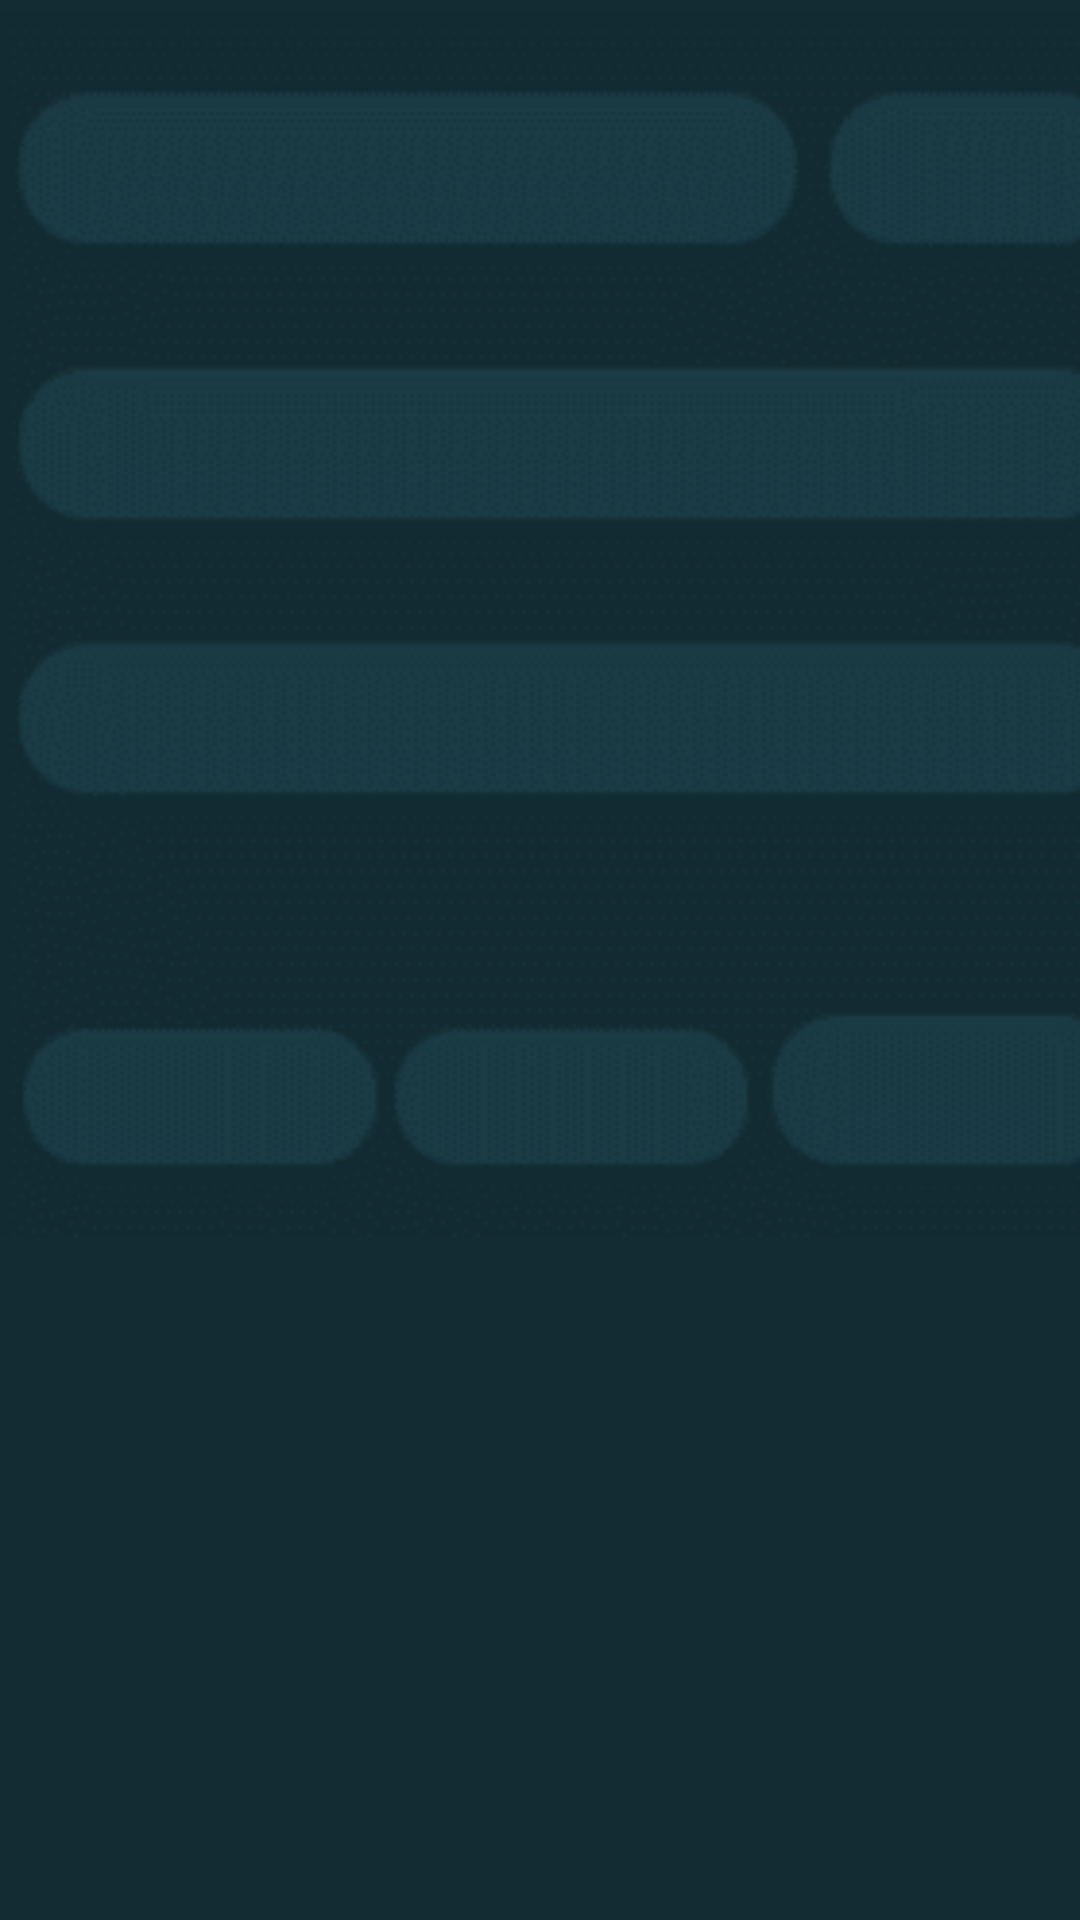

The Android layout XML behind this screen, and the referenced resources:
<!-- AndroidManifest.xml: application theme Theme.DayToDay -->
<!-- res/layout/activity_formulario_1.xml -->
<?xml version="1.0" encoding="utf-8"?>
<androidx.constraintlayout.widget.ConstraintLayout xmlns:android="http://schemas.android.com/apk/res/android"
    xmlns:app="http://schemas.android.com/apk/res-auto"
    xmlns:tools="http://schemas.android.com/tools"
    android:layout_width="match_parent"
    android:layout_height="match_parent"
    android:background="#132B32">

    <ImageView
        android:id="@+id/imageView12"
        android:layout_width="383dp"
        android:layout_height="416dp"
        app:srcCompat="@drawable/text_form"
        tools:layout_editor_absoluteX="16dp"
        tools:layout_editor_absoluteY="116dp" />
</androidx.constraintlayout.widget.ConstraintLayout>
<!-- resources referenced by this layout -->
<resources>
  <!-- drawable text_form: png bitmap (drawable, 9372 bytes) -->
  <style name="Theme.DayToDay" parent="Theme.MaterialComponents.DayNight.DarkActionBar">
          
          <item name="colorPrimary">@color/purple_500</item>
          <item name="colorPrimaryVariant">@color/purple_700</item>
          <item name="colorOnPrimary">@color/white</item>
          
          <item name="colorSecondary">@color/teal_200</item>
          <item name="colorSecondaryVariant">@color/teal_700</item>
          <item name="colorOnSecondary">@color/black</item>
          
          <item name="android:statusBarColor" tools:targetApi="l">?attr/colorPrimaryVariant</item>
          
      </style>
  <!-- not gathered from this repository: default colours our renderer supplied (Android Studio template values) -->
  <color name="purple_500">#FF6200EE</color>
  <color name="purple_700">#FF3700B3</color>
  <color name="teal_200">#FF03DAC5</color>
  <color name="teal_700">#FF018786</color>
  <color name="black">#FF000000</color>
  <color name="white">#FFFFFFFF</color>
</resources>
